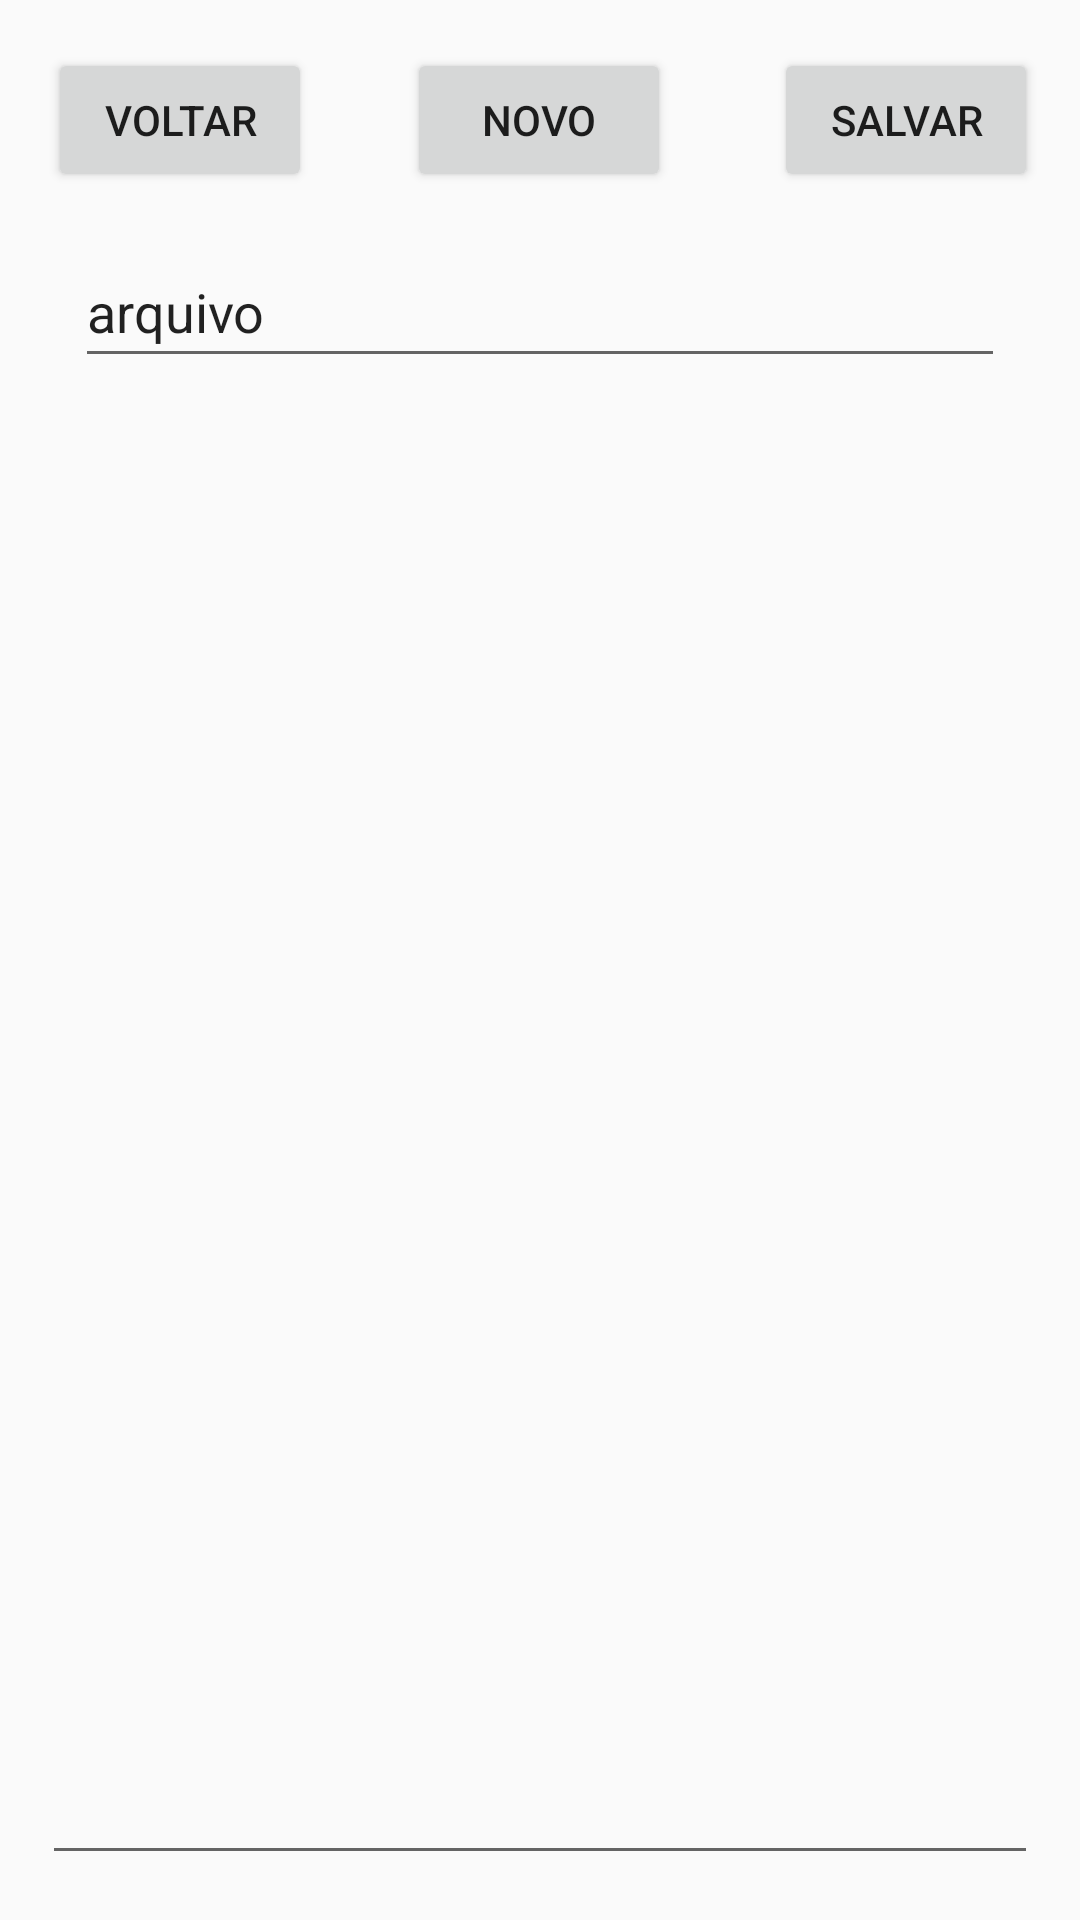

Here is an Android app screen rendered from its layout file. Give the layout XML and the strings, colors and styles it references.
<!-- AndroidManifest.xml: application theme notePadAppTheme -->
<!-- res/layout/activity_main.xml -->
<?xml version="1.0" encoding="utf-8"?>
<androidx.constraintlayout.widget.ConstraintLayout xmlns:android="http://schemas.android.com/apk/res/android"
    xmlns:app="http://schemas.android.com/apk/res-auto"
    xmlns:tools="http://schemas.android.com/tools"
    android:layout_width="match_parent"
    android:layout_height="match_parent"
    tools:context=".MainActivity">

    <EditText
        android:id="@+id/areaTexto"
        android:layout_width="0dp"
        android:layout_height="0dp"
        android:layout_marginStart="14dp"
        android:layout_marginEnd="14dp"
        android:layout_marginBottom="15dp"
        android:ems="10"
        android:gravity="start|top"
        android:inputType="textMultiLine"
        app:layout_constraintBottom_toBottomOf="parent"
        app:layout_constraintEnd_toEndOf="parent"
        app:layout_constraintStart_toStartOf="parent"
        app:layout_constraintTop_toBottomOf="@+id/btVoltar" />

    <EditText
        android:id="@+id/nomeArquivo"
        android:layout_width="0dp"
        android:layout_height="0dp"
        android:layout_marginStart="25dp"
        android:layout_marginEnd="25dp"
        android:layout_marginBottom="11dp"
        android:ems="10"
        android:inputType="text"
        android:text="arquivo"
        app:layout_constraintBottom_toTopOf="@+id/areaTexto"
        app:layout_constraintEnd_toEndOf="parent"
        app:layout_constraintStart_toStartOf="parent"
        app:layout_constraintTop_toBottomOf="@+id/btSalvar" />

    <Button
        android:id="@+id/btSalvar"
        android:layout_width="wrap_content"
        android:layout_height="wrap_content"
        android:layout_marginTop="16dp"
        android:layout_marginEnd="14dp"
        android:layout_marginBottom="15dp"
        android:onClick="save"
        android:text="Salvar"
        app:layout_constraintBottom_toTopOf="@+id/nomeArquivo"
        app:layout_constraintEnd_toEndOf="parent"
        app:layout_constraintStart_toEndOf="@+id/btNovo"
        app:layout_constraintTop_toTopOf="parent" />

    <Button
        android:id="@+id/btVoltar"
        android:layout_width="wrap_content"
        android:layout_height="wrap_content"
        android:layout_marginStart="16dp"
        android:layout_marginTop="16dp"
        android:layout_marginBottom="73dp"
        android:onClick="gerenciador"
        android:text="Voltar"
        app:layout_constraintBottom_toTopOf="@+id/areaTexto"
        app:layout_constraintEnd_toStartOf="@+id/btNovo"
        app:layout_constraintHorizontal_chainStyle="spread_inside"
        app:layout_constraintStart_toStartOf="parent"
        app:layout_constraintTop_toTopOf="parent" />

    <Button
        android:id="@+id/btNovo"
        android:layout_width="wrap_content"
        android:layout_height="wrap_content"
        android:layout_marginTop="16dp"
        android:layout_marginEnd="3dp"
        android:onClick="novo"
        android:text="Novo"
        app:layout_constraintEnd_toStartOf="@+id/btSalvar"
        app:layout_constraintStart_toEndOf="@+id/btVoltar"
        app:layout_constraintTop_toTopOf="parent" />

</androidx.constraintlayout.widget.ConstraintLayout>
<!-- resources referenced by this layout -->
<resources>
  <style name="notePadAppTheme" parent="Theme.AppCompat.Light.DarkActionBar">
          <item name="colorPrimary">@color/azul</item>
      </style>
</resources>
